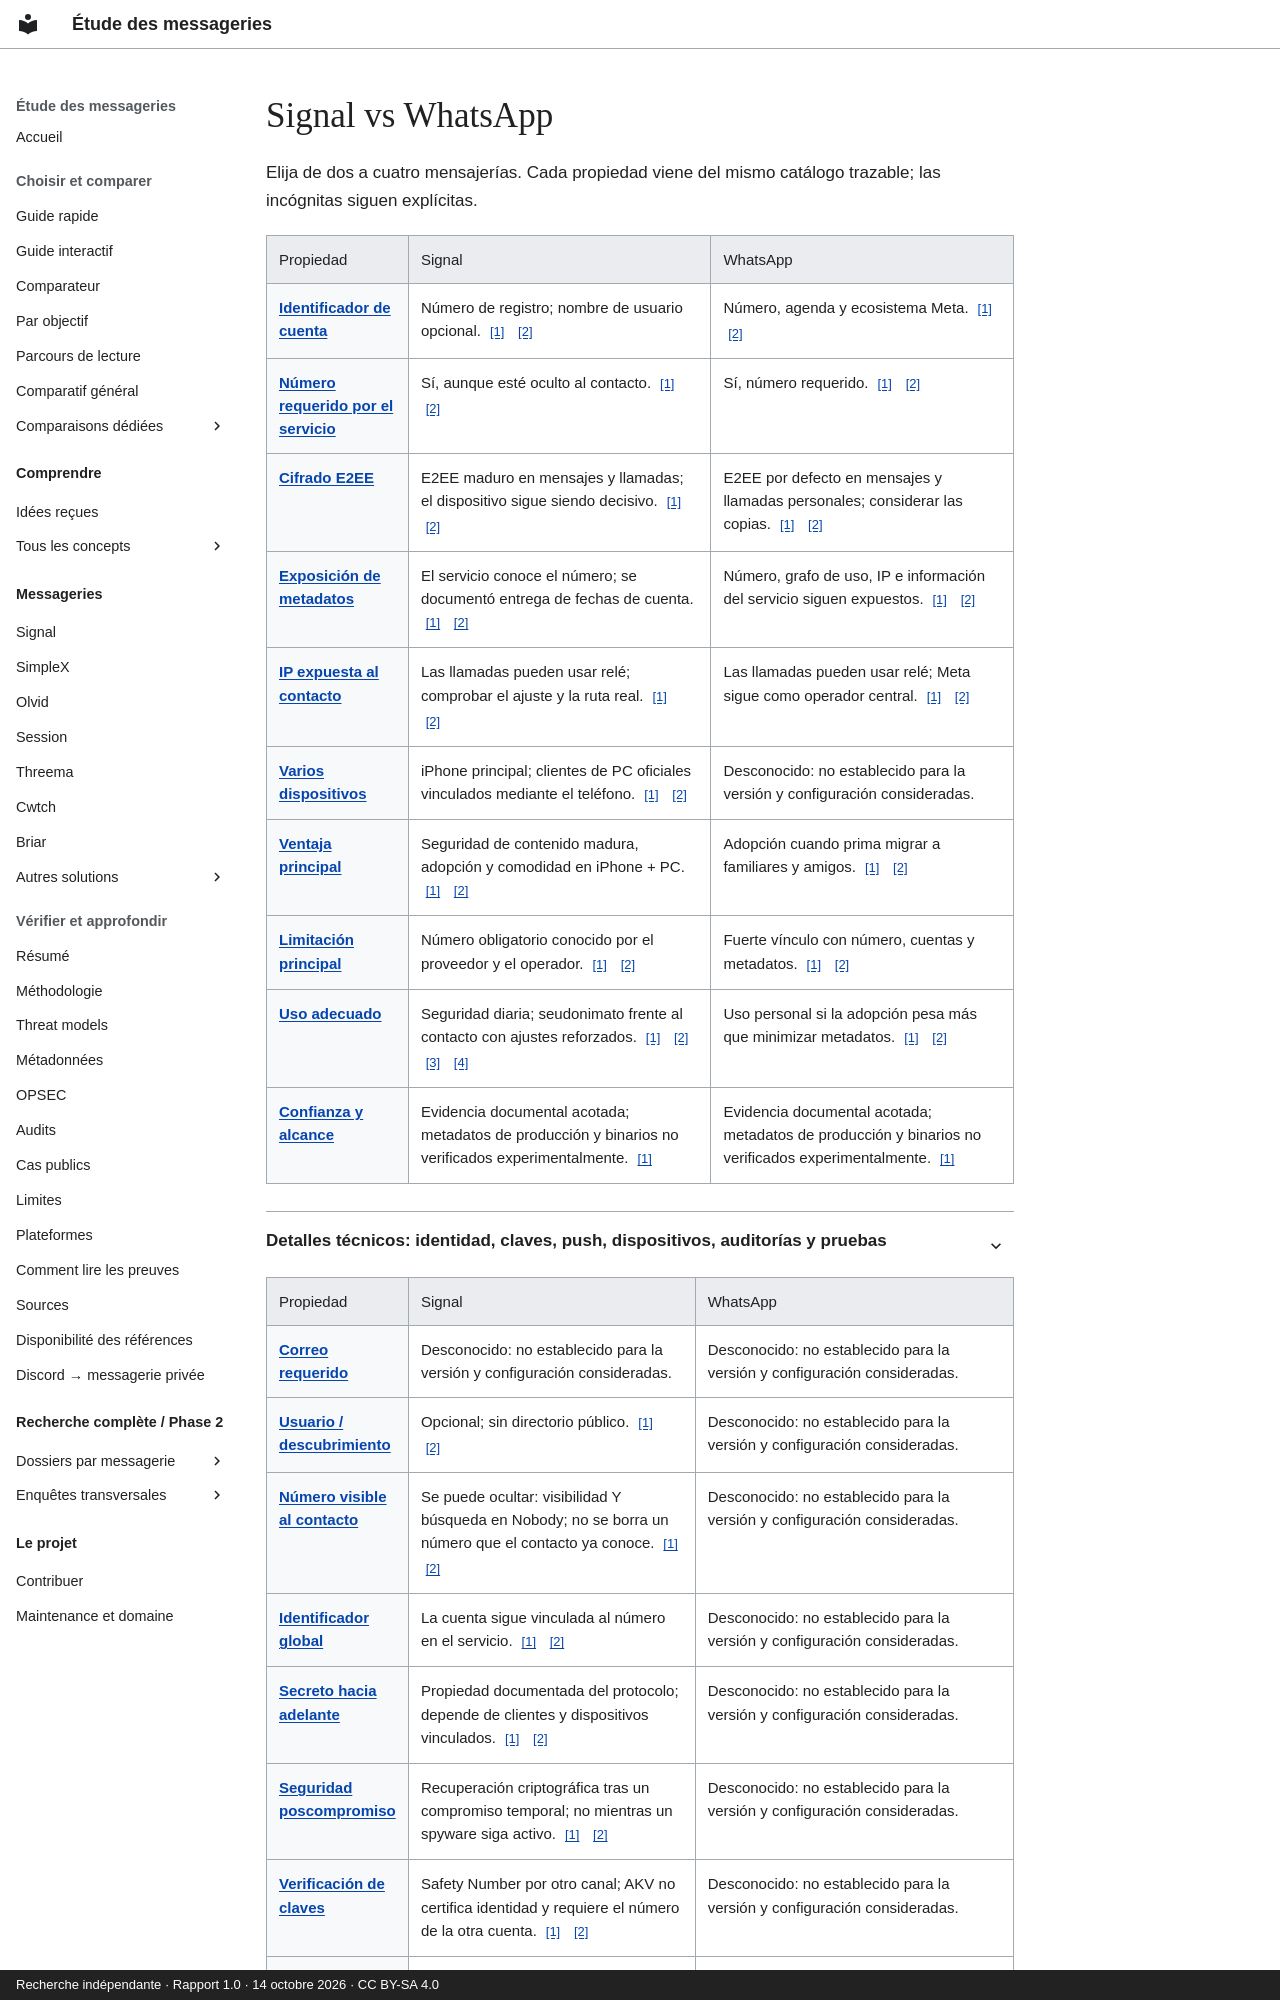

repository: Voldigoade/recherche-messageries · page: comparaisons/signal-vs-whatsapp.es/index.html · generator: mkdocs · copyright: Recherche indépendante · Rapport 1.0 · 14 octobre 2026 · CC BY-SA 4.0

---
title: Signal vs WhatsApp
description: 'Signal vs WhatsApp: identidad, E2EE, metadatos, llamadas, plataformas
  y límites.'
generated_v2: true
editorial_source: data/messengers.json
search:
  boost: 3
---
